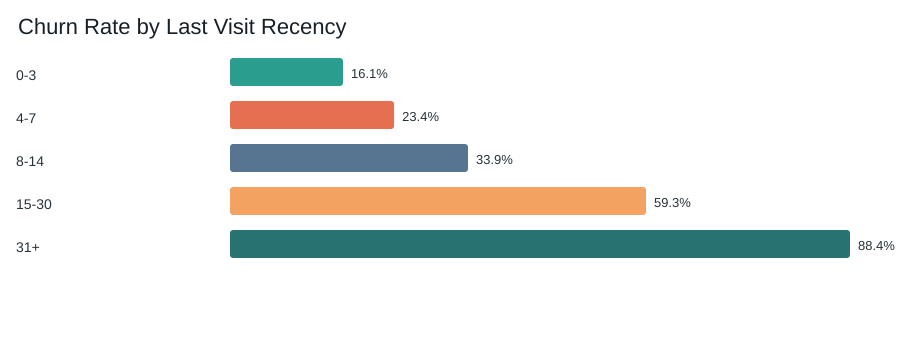

Data behind this chart, as committed beside it:
visit_band, customers, churn_rate
0-3, 528, 0.161
4-7, 295, 0.2339
8-14, 401, 0.3392
15-30, 695, 0.5928
31+, 481, 0.8836
